Run: headless pygame with SDL's dummy video driver; simulated clock (each Clock.tick advances the game by its frame time, no real sleeping); random seed 0; keys injected as events and as key.get_pressed() state; no mouse input.
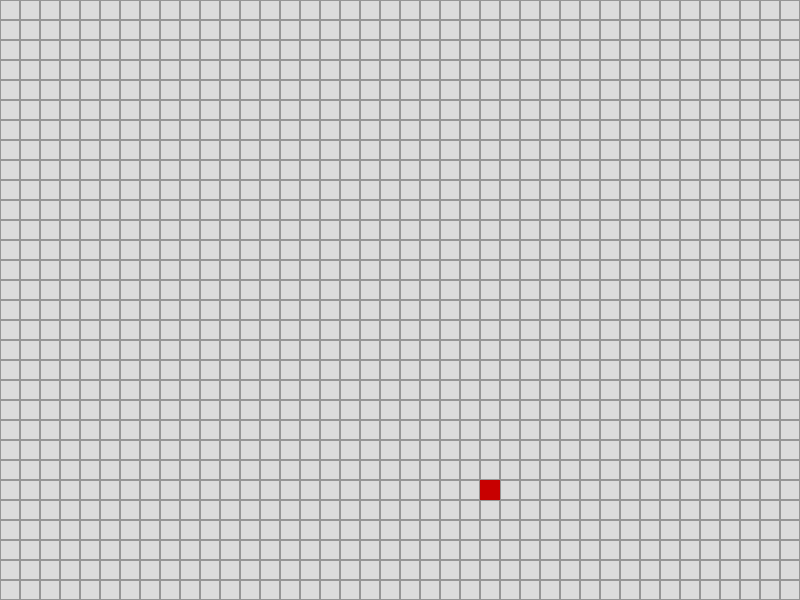
Frame 1 of 4 · flips 1–60 · no input
Frame 2 of 4 · flips 61–180 · tapped SPACE, RETURN · held RIGHT (→), D · screen unchanged from frame 1, image omitted
Frame 3 of 4 · flips 181–300 · held DOWN (↓), S · screen unchanged from frame 2, image omitted
Frame 4 of 4 · flips 301–420 · held LEFT (←), A, UP (↑), W · screen unchanged from frame 3, image omitted

The pygame program that drew these frames:

import sys
from random import randint

import pygame

pygame.init()


class MainRun:
    def __init__(self, dw, dh):
        self.dw = dw  # Display width
        self.dh = dh  # Display height
        self.window = pygame.display.set_mode((self.dw, self.dh))
        self.grid_size = 20
        self.main()

    def main(self):
        window_clock = pygame.time.Clock()
        entity = Entity(self.dw, self.dh, self.grid_size)
        while True:
            self.window.fill((220, 220, 220))
            self.draw_grid()

            entity.draw_entity(self.window)
            for event in pygame.event.get():
                if event.type == pygame.QUIT:
                    pygame.quit()
                    sys.exit()
            pygame.display.update()
            window_clock.tick(60)

    def draw_grid(self):
        for x in range(0, self.dw, self.grid_size):
            for y in range(0, self.dh, self.grid_size):
                grid_block = pygame.Rect(x, y, self.grid_size, self.grid_size)
                pygame.draw.rect(self.window, (150, 150, 150), grid_block, 1)


class Entity:
    def __init__(self, dw, dh, grid_size):
        self.color = (200, 0, 0)
        self.grid_size = grid_size
        self.xpos = randint(0, (dw - self.grid_size) // self.grid_size)
        self.ypos = randint(0, (dh - self.grid_size) // self.grid_size)

    def draw_entity(self, window):
        body = pygame.Rect(
            self.xpos * self.grid_size,
            self.ypos * self.grid_size,
            self.grid_size,
            self.grid_size,
        )
        pygame.draw.rect(window, self.color, body)


if __name__ == "__main__":
    MainRun(800, 600)
